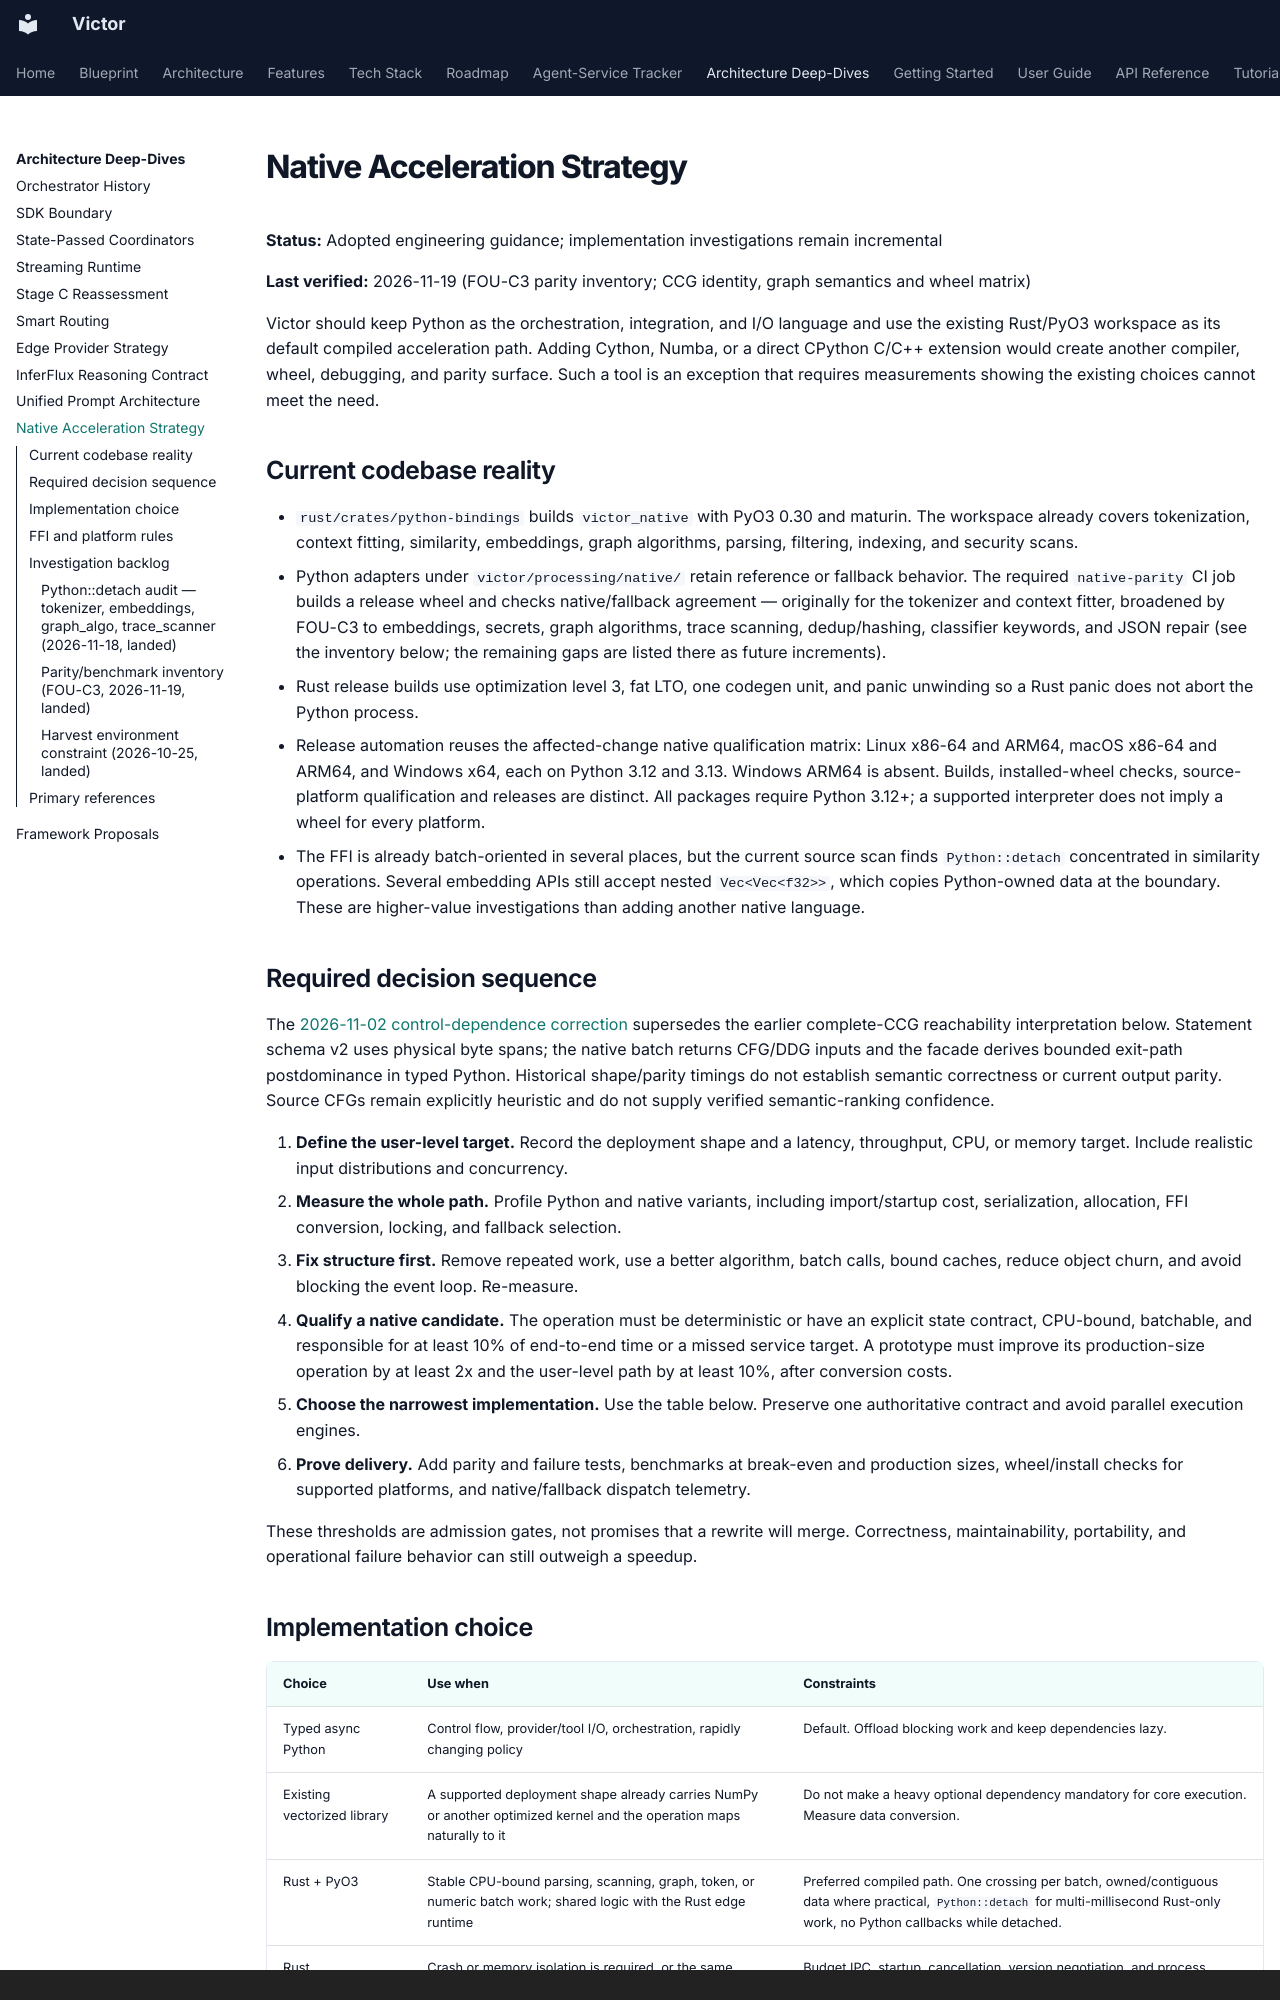

repository: anvai-labs/victor · page: architecture/native-acceleration-strategy/index.html · generator: mkdocs · copyright: Copyright © 2026 Vijaykumar Singh

# Native Acceleration Strategy

**Status:** Adopted engineering guidance; implementation investigations remain incremental

**Last verified:** 2026-11-19 (FOU-C3 parity inventory; CCG identity, graph semantics and wheel matrix)

Victor should keep Python as the orchestration, integration, and I/O language and use the existing
Rust/PyO3 workspace as its default compiled acceleration path. Adding Cython, Numba, or a direct
CPython C/C++ extension would create another compiler, wheel, debugging, and parity surface. Such a
tool is an exception that requires measurements showing the existing choices cannot meet the need.

## Current codebase reality

- `rust/crates/python-bindings` builds `victor_native` with PyO3 0.30 and maturin. The workspace
  already covers tokenization, context fitting, similarity, embeddings, graph algorithms, parsing,
  filtering, indexing, and security scans.
- Python adapters under `victor/processing/native/` retain reference or fallback behavior. The
  required `native-parity` CI job builds a release wheel and checks native/fallback agreement —
  originally for the tokenizer and context fitter, broadened by FOU-C3 to embeddings, secrets,
  graph algorithms, trace scanning, dedup/hashing, classifier keywords, and JSON repair (see the
  inventory below; the remaining gaps are listed there as future increments).
- Rust release builds use optimization level 3, fat LTO, one codegen unit, and panic unwinding so a
  Rust panic does not abort the Python process.
- Release automation reuses the affected-change native qualification matrix: Linux x86-64 and
  ARM64, macOS x86-64 and ARM64, and Windows x64, each on Python 3.12 and 3.13. Windows ARM64 is
  absent. Builds, installed-wheel checks, source-platform qualification and releases are distinct. All packages
  require Python 3.12+; a supported interpreter does not imply a wheel for every platform.
- The FFI is already batch-oriented in several places, but the current source scan finds
  `Python::detach` concentrated in similarity operations. Several embedding APIs still accept
  nested `Vec<Vec<f32>>`, which copies Python-owned data at the boundary. These are higher-value
  investigations than adding another native language.

## Required decision sequence

The [2026-11-02 control-dependence correction](graph-control-dependence.md)
supersedes the earlier complete-CCG reachability interpretation below. Statement
schema v2 uses physical byte spans; the native batch returns CFG/DDG inputs and
the facade derives bounded exit-path postdominance in typed Python. Historical
shape/parity timings do not establish semantic correctness or current output
parity. Source CFGs remain explicitly heuristic and do not supply verified
semantic-ranking confidence.

1. **Define the user-level target.** Record the deployment shape and a latency, throughput, CPU, or
   memory target. Include realistic input distributions and concurrency.
2. **Measure the whole path.** Profile Python and native variants, including import/startup cost,
   serialization, allocation, FFI conversion, locking, and fallback selection.
3. **Fix structure first.** Remove repeated work, use a better algorithm, batch calls, bound caches,
   reduce object churn, and avoid blocking the event loop. Re-measure.
4. **Qualify a native candidate.** The operation must be deterministic or have an explicit state
   contract, CPU-bound, batchable, and responsible for at least 10% of end-to-end time or a missed
   service target. A prototype must improve its production-size operation by at least 2x and the
   user-level path by at least 10%, after conversion costs.
5. **Choose the narrowest implementation.** Use the table below. Preserve one authoritative
   contract and avoid parallel execution engines.
6. **Prove delivery.** Add parity and failure tests, benchmarks at break-even and production sizes,
   wheel/install checks for supported platforms, and native/fallback dispatch telemetry.

These thresholds are admission gates, not promises that a rewrite will merge. Correctness,
maintainability, portability, and operational failure behavior can still outweigh a speedup.

## Implementation choice

| Choice | Use when | Constraints |
|---|---|---|
| Typed async Python | Control flow, provider/tool I/O, orchestration, rapidly changing policy | Default. Offload blocking work and keep dependencies lazy. |
| Existing vectorized library | A supported deployment shape already carries NumPy or another optimized kernel and the operation maps naturally to it | Do not make a heavy optional dependency mandatory for core execution. Measure data conversion. |
| Rust + PyO3 | Stable CPU-bound parsing, scanning, graph, token, or numeric batch work; shared logic with the Rust edge runtime | Preferred compiled path. One crossing per batch, owned/contiguous data where practical, `Python::detach` for multi-millisecond Rust-only work, no Python callbacks while detached. |
| Rust subprocess/sidecar | Crash or memory isolation is required, or the same engine must run independently of Python | Budget IPC, startup, cancellation, version negotiation, and process cleanup. |
| Cython | A hot typed loop is tightly coupled to an existing C API or Python object model and a Rust implementation would add materially more risk | Exception only. Requires comparative prototype, cross-platform wheels, GIL/free-threading plan, generated-code debugging plan, and explicit owner. |
| Direct C/C++ extension or CFFI | An unavoidable upstream C ABI has no safe maintained binding | Keep the boundary narrow. Prefer wrapping it behind the existing Rust/native facade; document memory ownership and sanitizer coverage. |
| GPU kernel/runtime | Large, batched tensor work dominates the selected deployment shape | Optional extra only; include transfer/setup cost and a CPU fallback. Never move agent control flow to the GPU. |

Numba or runtime compilation is not a core-runtime default: cold compilation, cache behavior,
platform support, and deployment dependencies conflict with predictable CLI and library startup.
